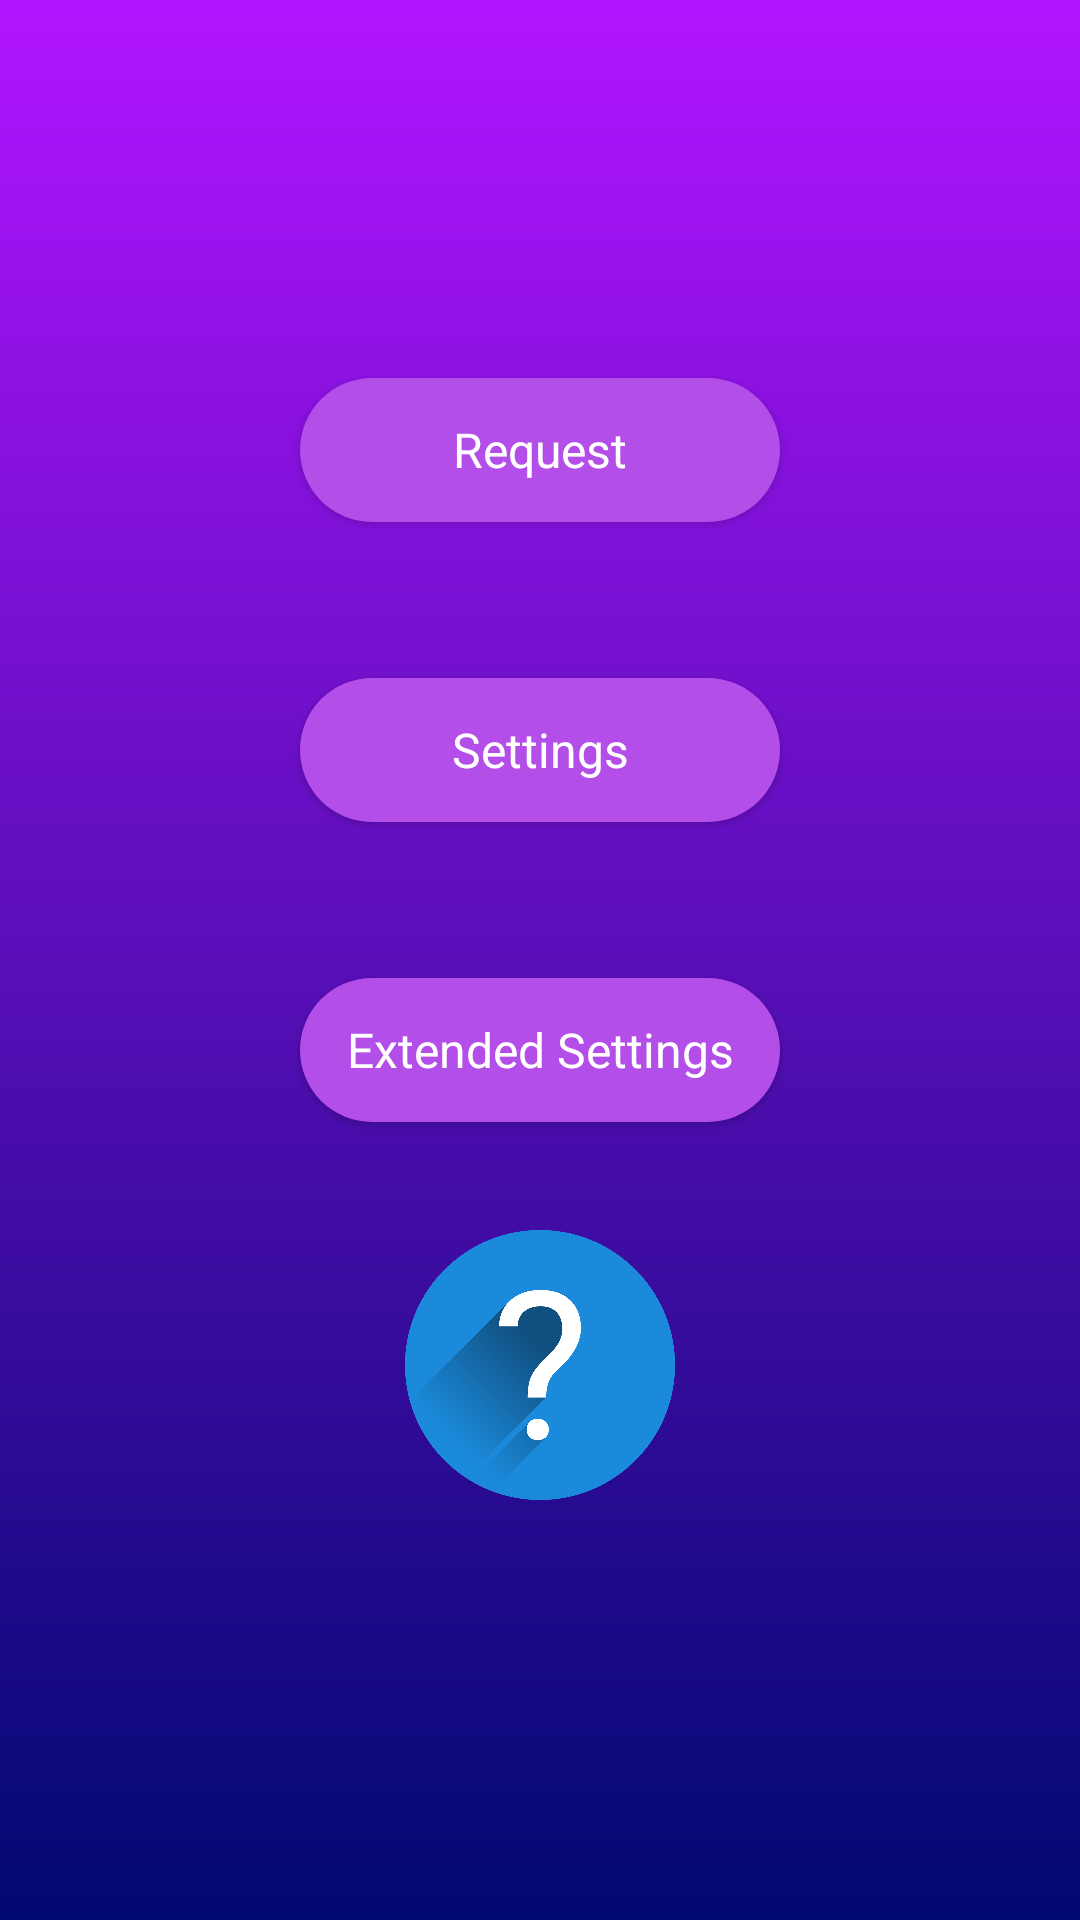

Reconstruct the res/layout file that produces this screen, plus the resources it refers to.
<!-- AndroidManifest.xml: application theme AppTheme -->
<!-- res/layout/activity_main.xml -->
<?xml version="1.0" encoding="utf-8"?>
<android.support.constraint.ConstraintLayout xmlns:android="http://schemas.android.com/apk/res/android"
    xmlns:app="http://schemas.android.com/apk/res-auto"
    xmlns:tools="http://schemas.android.com/tools"
    android:background="@drawable/bggradient"
    android:layout_width="match_parent"
    android:layout_height="match_parent"
    android:id="@+id/background"
    tools:context=".MainActivity">


    <LinearLayout
        android:layout_width="match_parent"
        android:layout_height="100dp"
        android:layout_marginTop="100dp"
        android:orientation="vertical"
        app:layout_constraintStart_toStartOf="parent"
        app:layout_constraintTop_toTopOf="parent">

        <RelativeLayout
            android:layout_width="wrap_content"
            android:layout_height="wrap_content">

            <Button
                android:id="@+id/startButton"
                android:layout_width="match_parent"
                android:layout_height="wrap_content"
                android:layout_centerInParent="true"
                android:layout_marginLeft="100dp"
                android:layout_marginTop="180dp"
                android:layout_marginRight="100dp"
                android:background="@drawable/buttonstyle" />

            <TextView
                android:id="@+id/textViewStartButton"
                android:layout_width="match_parent"
                android:layout_height="wrap_content"
                android:layout_centerInParent="true"
                android:gravity="center_horizontal"
                android:text="Request"
                android:textSize="16dp"
                android:textColor="#fff"
                android:translationZ="5dp" />
        </RelativeLayout>
    </LinearLayout>

    <LinearLayout
        android:layout_width="match_parent"
        android:layout_height="100dp"
        android:layout_marginTop="200dp"
        android:orientation="vertical"
        app:layout_constraintStart_toStartOf="parent"
        app:layout_constraintTop_toTopOf="parent">

        <RelativeLayout
            android:layout_width="wrap_content"
            android:layout_height="wrap_content">

            <Button
                android:id="@+id/settingsButton"
                android:layout_width="match_parent"
                android:layout_height="wrap_content"
                android:layout_centerInParent="true"
                android:layout_marginLeft="100dp"
                android:layout_marginTop="180dp"
                android:layout_marginRight="100dp"
                android:background="@drawable/buttonstyle" />

            <TextView
                android:id="@+id/textViewSettingsButton"
                android:layout_width="match_parent"
                android:layout_height="wrap_content"
                android:layout_centerInParent="true"
                android:gravity="center_horizontal"
                android:text="Settings"
                android:textSize="16dp"
                android:textColor="#fff"
                android:translationZ="5dp" />
        </RelativeLayout>
    </LinearLayout>

    <LinearLayout
        android:id="@+id/linearLayout2"
        android:layout_width="match_parent"
        android:layout_height="100dp"
        android:layout_marginTop="300dp"
        android:orientation="vertical"
        app:layout_constraintStart_toStartOf="parent"
        app:layout_constraintTop_toTopOf="parent">

        <RelativeLayout
            android:layout_width="wrap_content"
            android:layout_height="wrap_content">

            <Button
                android:id="@+id/loadButton"
                android:layout_width="match_parent"
                android:layout_height="wrap_content"
                android:layout_centerInParent="true"
                android:layout_marginLeft="100dp"
                android:layout_marginTop="180dp"
                android:layout_marginRight="100dp"
                android:background="@drawable/buttonstyle" />

            <TextView
                android:id="@+id/textViewLoadButton"
                android:layout_width="match_parent"
                android:layout_height="wrap_content"
                android:layout_centerInParent="true"
                android:gravity="center_horizontal"
                android:text="Extended Settings"
                android:textColor="#fff"
                android:textSize="16dp"
                android:translationZ="5dp" />
        </RelativeLayout>
    </LinearLayout>

    <LinearLayout
        android:layout_width="match_parent"
        android:layout_height="110dp"
        android:layout_marginTop="400dp"
        android:orientation="vertical"
        app:layout_constraintStart_toStartOf="parent"
        app:layout_constraintTop_toTopOf="parent">
        <RelativeLayout
            android:layout_width="match_parent"
            android:layout_height="match_parent">

        <ImageView
            android:id="@+id/questionButton"
            android:layout_width="90dp"
            android:layout_height="90dp"
            android:layout_centerInParent="true"
            android:background="@drawable/questionmark"
            android:transitionName="questionTransition"
            />
        </RelativeLayout>
    </LinearLayout>
</android.support.constraint.ConstraintLayout>
<!-- resources referenced by this layout -->
<resources>
  <!-- drawable bggradient (drawable) -->
  <?xml version="1.0" encoding="utf-8"?>
  <shape  xmlns:android="http://schemas.android.com/apk/res/android">
  <gradient
      android:startColor="#B114FF"
      android:endColor="#000871"
      android:angle="270"
      >
  
  </gradient>
  </shape>
  <!-- drawable buttonstyle (drawable) -->
  <?xml version="1.0" encoding="utf-8"?>
  <shape xmlns:android="http://schemas.android.com/apk/res/android" android:shape="rectangle" android:padding="10dp">
      <solid android:color="#B34EE9"/>
      <corners
          android:bottomRightRadius="1000dp"
          android:bottomLeftRadius="1000dp"
          android:topLeftRadius="1000dp"
          android:topRightRadius="1000dp"/>
  </shape>
  <!-- drawable questionmark: png bitmap (drawable, 209434 bytes) -->
  <style name="AppTheme" parent="Theme.AppCompat.NoActionBar">
          
          <item name="colorPrimary">@color/colorPrimary</item>
          <item name="colorPrimaryDark">#fff</item>
          <item name="colorAccent">#fff</item>
          <item name="android:windowContentTransitions">true</item>
      </style>
  <color name="colorPrimary">#B114FF</color>
</resources>
